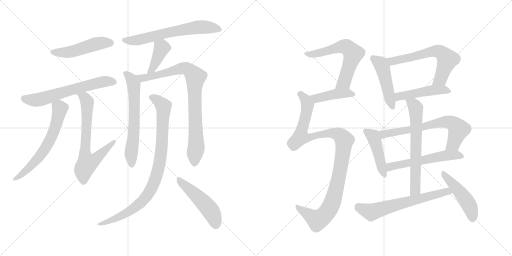
t = 0.00 s
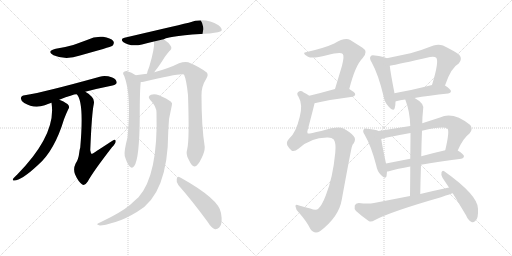
t = 3.30 s
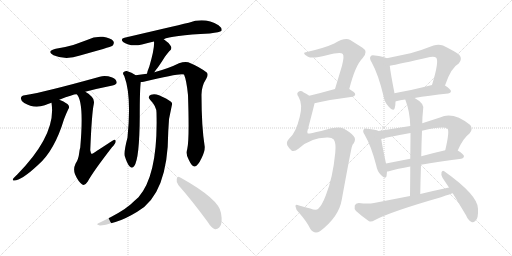
t = 6.60 s
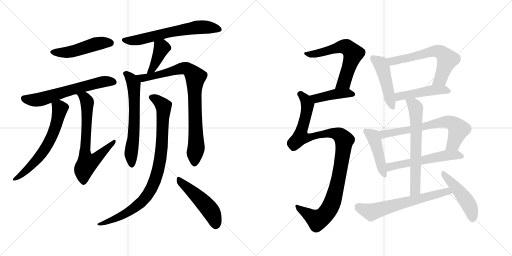
t = 9.90 s
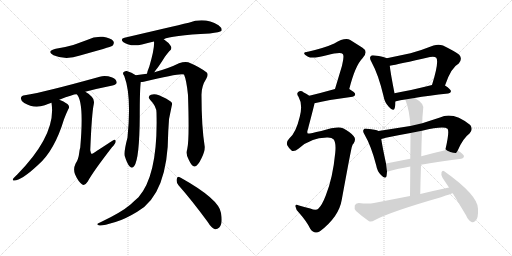
t = 13.20 s
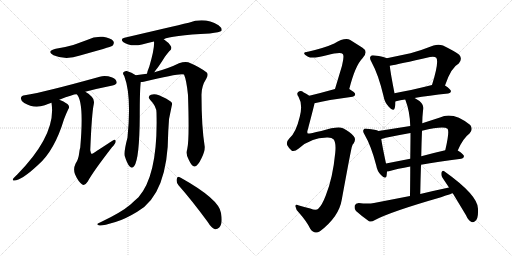
t = 16.50 s

The animated SVG that drew these frames (rendered in a browser with its animation timeline set to each time). Animation: 22 CSS @keyframes rules; one cycle of 16.50 s.

<svg version="1.1" viewBox="0 0 2048 1024" xmlns="http://www.w3.org/2000/svg">
  <g stroke="lightgray" stroke-dasharray="1,1" stroke-width="1" transform="scale(4, 4)">
    <line x1="0" y1="0" x2="256" y2="256"></line>
    <line x1="256" y1="0" x2="0" y2="256"></line>
    <line x1="128" y1="0" x2="128" y2="256"></line>
    <line x1="0" y1="128" x2="256" y2="128"></line>
    <line x1="256" y1="0" x2="512" y2="256"></line>
    <line x1="512" y1="0" x2="256" y2="256"></line>
    <line x1="384" y1="0" x2="384" y2="256"></line>
    <line x1="256" y1="128" x2="512" y2="128"></line>
  </g>
<g transform="scale(1, -1) translate(0, -850)">
   <style type="text/css">
    @keyframes keyframes0 {
      from {
       stroke: black;
       stroke-dashoffset: 489;
       stroke-width: 128;
       }
       61% {
       animation-timing-function: step-end;
       stroke: black;
       stroke-dashoffset: 0;
       stroke-width: 128;
       }
       to {
       stroke: black;
       stroke-width: 1024;
       }
       }
       #make-me-a-hanzi-animation-0 {
         animation: keyframes0 0.647949s both;
         animation-delay: 0.000000s;
         animation-timing-function: linear;
       }
    @keyframes keyframes1 {
      from {
       stroke: black;
       stroke-dashoffset: 627;
       stroke-width: 128;
       }
       67% {
       animation-timing-function: step-end;
       stroke: black;
       stroke-dashoffset: 0;
       stroke-width: 128;
       }
       to {
       stroke: black;
       stroke-width: 1024;
       }
       }
       #make-me-a-hanzi-animation-1 {
         animation: keyframes1 0.760254s both;
         animation-delay: 0.647949s;
         animation-timing-function: linear;
       }
    @keyframes keyframes2 {
      from {
       stroke: black;
       stroke-dashoffset: 634;
       stroke-width: 128;
       }
       67% {
       animation-timing-function: step-end;
       stroke: black;
       stroke-dashoffset: 0;
       stroke-width: 128;
       }
       to {
       stroke: black;
       stroke-width: 1024;
       }
       }
       #make-me-a-hanzi-animation-2 {
         animation: keyframes2 0.765951s both;
         animation-delay: 1.408203s;
         animation-timing-function: linear;
       }
    @keyframes keyframes3 {
      from {
       stroke: black;
       stroke-dashoffset: 689;
       stroke-width: 128;
       }
       69% {
       animation-timing-function: step-end;
       stroke: black;
       stroke-dashoffset: 0;
       stroke-width: 128;
       }
       to {
       stroke: black;
       stroke-width: 1024;
       }
       }
       #make-me-a-hanzi-animation-3 {
         animation: keyframes3 0.810710s both;
         animation-delay: 2.174154s;
         animation-timing-function: linear;
       }
    @keyframes keyframes4 {
      from {
       stroke: black;
       stroke-dashoffset: 647;
       stroke-width: 128;
       }
       68% {
       animation-timing-function: step-end;
       stroke: black;
       stroke-dashoffset: 0;
       stroke-width: 128;
       }
       to {
       stroke: black;
       stroke-width: 1024;
       }
       }
       #make-me-a-hanzi-animation-4 {
         animation: keyframes4 0.776530s both;
         animation-delay: 2.984863s;
         animation-timing-function: linear;
       }
    @keyframes keyframes5 {
      from {
       stroke: black;
       stroke-dashoffset: 401;
       stroke-width: 128;
       }
       57% {
       animation-timing-function: step-end;
       stroke: black;
       stroke-dashoffset: 0;
       stroke-width: 128;
       }
       to {
       stroke: black;
       stroke-width: 1024;
       }
       }
       #make-me-a-hanzi-animation-5 {
         animation: keyframes5 0.576335s both;
         animation-delay: 3.761393s;
         animation-timing-function: linear;
       }
    @keyframes keyframes6 {
      from {
       stroke: black;
       stroke-dashoffset: 634;
       stroke-width: 128;
       }
       67% {
       animation-timing-function: step-end;
       stroke: black;
       stroke-dashoffset: 0;
       stroke-width: 128;
       }
       to {
       stroke: black;
       stroke-width: 1024;
       }
       }
       #make-me-a-hanzi-animation-6 {
         animation: keyframes6 0.765951s both;
         animation-delay: 4.337728s;
         animation-timing-function: linear;
       }
    @keyframes keyframes7 {
      from {
       stroke: black;
       stroke-dashoffset: 855;
       stroke-width: 128;
       }
       74% {
       animation-timing-function: step-end;
       stroke: black;
       stroke-dashoffset: 0;
       stroke-width: 128;
       }
       to {
       stroke: black;
       stroke-width: 1024;
       }
       }
       #make-me-a-hanzi-animation-7 {
         animation: keyframes7 0.945801s both;
         animation-delay: 5.103678s;
         animation-timing-function: linear;
       }
    @keyframes keyframes8 {
      from {
       stroke: black;
       stroke-dashoffset: 909;
       stroke-width: 128;
       }
       75% {
       animation-timing-function: step-end;
       stroke: black;
       stroke-dashoffset: 0;
       stroke-width: 128;
       }
       to {
       stroke: black;
       stroke-width: 1024;
       }
       }
       #make-me-a-hanzi-animation-8 {
         animation: keyframes8 0.989746s both;
         animation-delay: 6.049479s;
         animation-timing-function: linear;
       }
    @keyframes keyframes9 {
      from {
       stroke: black;
       stroke-dashoffset: 495;
       stroke-width: 128;
       }
       62% {
       animation-timing-function: step-end;
       stroke: black;
       stroke-dashoffset: 0;
       stroke-width: 128;
       }
       to {
       stroke: black;
       stroke-width: 1024;
       }
       }
       #make-me-a-hanzi-animation-9 {
         animation: keyframes9 0.652832s both;
         animation-delay: 7.039225s;
         animation-timing-function: linear;
       }
    @keyframes keyframes10 {
      from {
       stroke: black;
       stroke-dashoffset: 617;
       stroke-width: 128;
       }
       67% {
       animation-timing-function: step-end;
       stroke: black;
       stroke-dashoffset: 0;
       stroke-width: 128;
       }
       to {
       stroke: black;
       stroke-width: 1024;
       }
       }
       #make-me-a-hanzi-animation-10 {
         animation: keyframes10 0.752116s both;
         animation-delay: 7.692057s;
         animation-timing-function: linear;
       }
    @keyframes keyframes11 {
      from {
       stroke: black;
       stroke-dashoffset: 426;
       stroke-width: 128;
       }
       58% {
       animation-timing-function: step-end;
       stroke: black;
       stroke-dashoffset: 0;
       stroke-width: 128;
       }
       to {
       stroke: black;
       stroke-width: 1024;
       }
       }
       #make-me-a-hanzi-animation-11 {
         animation: keyframes11 0.596680s both;
         animation-delay: 8.444173s;
         animation-timing-function: linear;
       }
    @keyframes keyframes12 {
      from {
       stroke: black;
       stroke-dashoffset: 1069;
       stroke-width: 128;
       }
       78% {
       animation-timing-function: step-end;
       stroke: black;
       stroke-dashoffset: 0;
       stroke-width: 128;
       }
       to {
       stroke: black;
       stroke-width: 1024;
       }
       }
       #make-me-a-hanzi-animation-12 {
         animation: keyframes12 1.119954s both;
         animation-delay: 9.040853s;
         animation-timing-function: linear;
       }
    @keyframes keyframes13 {
      from {
       stroke: black;
       stroke-dashoffset: 471;
       stroke-width: 128;
       }
       61% {
       animation-timing-function: step-end;
       stroke: black;
       stroke-dashoffset: 0;
       stroke-width: 128;
       }
       to {
       stroke: black;
       stroke-width: 1024;
       }
       }
       #make-me-a-hanzi-animation-13 {
         animation: keyframes13 0.633301s both;
         animation-delay: 10.160807s;
         animation-timing-function: linear;
       }
    @keyframes keyframes14 {
      from {
       stroke: black;
       stroke-dashoffset: 621;
       stroke-width: 128;
       }
       67% {
       animation-timing-function: step-end;
       stroke: black;
       stroke-dashoffset: 0;
       stroke-width: 128;
       }
       to {
       stroke: black;
       stroke-width: 1024;
       }
       }
       #make-me-a-hanzi-animation-14 {
         animation: keyframes14 0.755371s both;
         animation-delay: 10.794108s;
         animation-timing-function: linear;
       }
    @keyframes keyframes15 {
      from {
       stroke: black;
       stroke-dashoffset: 472;
       stroke-width: 128;
       }
       61% {
       animation-timing-function: step-end;
       stroke: black;
       stroke-dashoffset: 0;
       stroke-width: 128;
       }
       to {
       stroke: black;
       stroke-width: 1024;
       }
       }
       #make-me-a-hanzi-animation-15 {
         animation: keyframes15 0.634115s both;
         animation-delay: 11.549479s;
         animation-timing-function: linear;
       }
    @keyframes keyframes16 {
      from {
       stroke: black;
       stroke-dashoffset: 451;
       stroke-width: 128;
       }
       59% {
       animation-timing-function: step-end;
       stroke: black;
       stroke-dashoffset: 0;
       stroke-width: 128;
       }
       to {
       stroke: black;
       stroke-width: 1024;
       }
       }
       #make-me-a-hanzi-animation-16 {
         animation: keyframes16 0.617025s both;
         animation-delay: 12.183594s;
         animation-timing-function: linear;
       }
    @keyframes keyframes17 {
      from {
       stroke: black;
       stroke-dashoffset: 678;
       stroke-width: 128;
       }
       69% {
       animation-timing-function: step-end;
       stroke: black;
       stroke-dashoffset: 0;
       stroke-width: 128;
       }
       to {
       stroke: black;
       stroke-width: 1024;
       }
       }
       #make-me-a-hanzi-animation-17 {
         animation: keyframes17 0.801758s both;
         animation-delay: 12.800618s;
         animation-timing-function: linear;
       }
    @keyframes keyframes18 {
      from {
       stroke: black;
       stroke-dashoffset: 563;
       stroke-width: 128;
       }
       65% {
       animation-timing-function: step-end;
       stroke: black;
       stroke-dashoffset: 0;
       stroke-width: 128;
       }
       to {
       stroke: black;
       stroke-width: 1024;
       }
       }
       #make-me-a-hanzi-animation-18 {
         animation: keyframes18 0.708171s both;
         animation-delay: 13.602376s;
         animation-timing-function: linear;
       }
    @keyframes keyframes19 {
      from {
       stroke: black;
       stroke-dashoffset: 652;
       stroke-width: 128;
       }
       68% {
       animation-timing-function: step-end;
       stroke: black;
       stroke-dashoffset: 0;
       stroke-width: 128;
       }
       to {
       stroke: black;
       stroke-width: 1024;
       }
       }
       #make-me-a-hanzi-animation-19 {
         animation: keyframes19 0.780599s both;
         animation-delay: 14.310547s;
         animation-timing-function: linear;
       }
    @keyframes keyframes20 {
      from {
       stroke: black;
       stroke-dashoffset: 644;
       stroke-width: 128;
       }
       68% {
       animation-timing-function: step-end;
       stroke: black;
       stroke-dashoffset: 0;
       stroke-width: 128;
       }
       to {
       stroke: black;
       stroke-width: 1024;
       }
       }
       #make-me-a-hanzi-animation-20 {
         animation: keyframes20 0.774089s both;
         animation-delay: 15.091146s;
         animation-timing-function: linear;
       }
    @keyframes keyframes21 {
      from {
       stroke: black;
       stroke-dashoffset: 473;
       stroke-width: 128;
       }
       61% {
       animation-timing-function: step-end;
       stroke: black;
       stroke-dashoffset: 0;
       stroke-width: 128;
       }
       to {
       stroke: black;
       stroke-width: 1024;
       }
       }
       #make-me-a-hanzi-animation-21 {
         animation: keyframes21 0.634928s both;
         animation-delay: 15.865234s;
         animation-timing-function: linear;
       }
</style>
<path d="M 223 655 Q 184 645 214 629 Q 263 608 320 628 Q 440 661 450 667 Q 459 677 453 686 Q 443 698 412 703 Q 379 706 348 690 Q 321 680 293 670 Q 262 661 223 655 Z" fill="lightgray"></path> 
<path d="M 341 483 Q 390 496 450 508 Q 466 512 467 519 Q 467 532 449 540 Q 421 550 399 543 Q 180 482 99 469 Q 86 468 84 459 Q 81 449 97 438 Q 136 414 179 429 Q 191 435 206 439 L 237 451 Q 298 475 307 473 L 341 483 Z" fill="lightgray"></path> 
<path d="M 206 439 Q 227 313 69 152 Q 62 146 54 137 Q 48 130 54 128 Q 81 124 152 190 Q 218 247 256 373 Q 263 392 273 413 Q 279 420 274 429 Q 268 438 242 449 Q 239 450 237 451 C 209 463 203 466 206 439 Z" fill="lightgray"></path> 
<path d="M 307 473 Q 337 443 321 260 Q 318 250 317 240 Q 314 212 302 195 Q 292 174 300 153 Q 313 123 329 112 Q 339 105 351 124 Q 372 163 448 261 Q 463 277 463 285 Q 463 298 445 284 Q 370 235 367 234 Q 363 237 361 249 Q 367 396 375 433 Q 379 451 367 463 Q 354 478 341 483 C 315 498 291 498 307 473 Z" fill="lightgray"></path> 
<path d="M 655 693 Q 682 708 839 716 Q 881 722 885 726 Q 885 727 886 727 Q 890 737 874 749 Q 819 783 755 759 Q 686 743 498 699 Q 479 695 494 681 Q 521 662 568 672 Q 590 679 616 684 L 655 693 Z" fill="lightgray"></path> 
<path d="M 617 561 Q 623 570 632 581 Q 645 599 659 622 Q 666 632 677 645 Q 690 655 683 666 Q 676 679 655 693 C 630 710 614 714 616 684 Q 619 657 597 583 Q 590 567 588 555 C 582 526 600 536 617 561 Z" fill="lightgray"></path> 
<path d="M 543 549 Q 527 561 507 566 Q 498 567 493 560 Q 490 556 497 546 Q 527 468 510 300 Q 495 243 499 226 Q 508 196 518 185 Q 528 173 537 186 Q 558 216 559 384 Q 559 492 563 522 C 564 535 564 535 543 549 Z" fill="lightgray"></path> 
<path d="M 749 254 Q 742 232 755 211 Q 768 183 778 184 Q 791 185 806 217 Q 819 242 819 262 Q 806 343 806 468 Q 805 504 825 535 Q 835 551 827 560 Q 799 582 753 601 Q 738 605 716 597 Q 674 576 617 561 L 588 555 Q 564 552 543 549 C 513 545 533 518 563 522 Q 569 522 575 523 Q 722 559 736 552 Q 746 530 752 470 Q 758 289 749 254 Z" fill="lightgray"></path> 
<path d="M 626 399 Q 633 150 554 61 Q 539 48 522 32 Q 486 1 404 -38 Q 394 -42 390 -45 Q 386 -49 399 -52 Q 412 -53 462 -38 Q 498 -28 549 3 Q 672 72 673 324 Q 673 376 687 427 Q 691 437 684 443 Q 668 456 636 469 Q 618 476 604 471 Q 588 464 601 450 Q 626 425 626 399 Z" fill="lightgray"></path> 
<path d="M 714 109 Q 768 48 831 -38 Q 844 -60 860 -67 Q 869 -68 877 -60 Q 892 -47 884 -2 Q 877 53 723 139 Q 720 140 719 141 Q 710 147 707 134 Q 704 121 714 109 Z" fill="lightgray"></path> 
<path d="M 1397 494 Q 1421 588 1450 617 Q 1475 644 1450 659 L 1401 690 Q 1380 702 1337 676 Q 1298 658 1227 642 Q 1215 642 1217 635 Q 1218 631 1232 623 Q 1250 614 1307 629 Q 1364 645 1371 634 Q 1378 627 1368 587 L 1340 494 C 1331 465 1389 465 1397 494 Z" fill="lightgray"></path> 
<path d="M 1258 437 Q 1307 450 1410 463 Q 1420 464 1421 473 Q 1421 480 1397 494 C 1379 505 1369 502 1340 494 Q 1283 478 1237 467 C 1208 460 1229 430 1258 437 Z" fill="lightgray"></path> 
<path d="M 1308 300 Q 1327 301 1335 292 Q 1345 277 1341 239 Q 1331 136 1303 68 Q 1288 29 1274 16 Q 1265 6 1241 16 Q 1216 23 1196 28 Q 1180 35 1182 24 Q 1183 11 1197 -2 Q 1227 -36 1241 -65 Q 1257 -89 1280 -75 Q 1356 -17 1367 51 Q 1406 264 1408 264 Q 1409 271 1415 277 Q 1425 295 1415 305 Q 1403 321 1372 337 Q 1351 346 1285 326 Q 1234 314 1231 316 Q 1227 320 1231 331 Q 1258 433 1258 437 C 1262 452 1262 452 1237 467 Q 1227 474 1215 480 Q 1203 490 1194 483 Q 1184 477 1194 463 Q 1212 432 1199 383 Q 1184 319 1157 296 Q 1144 283 1149 269 Q 1156 256 1166 248 Q 1176 241 1195 256 Q 1241 299 1308 300 Z" fill="lightgray"></path> 
<path d="M 1547 617 Q 1535 624 1499 628 Q 1486 631 1483 625 Q 1476 618 1486 602 Q 1514 551 1534 466 Q 1538 441 1555 423 Q 1574 401 1579 418 Q 1582 428 1582 444 L 1578 477 Q 1562 559 1559 587 C 1556 613 1556 613 1547 617 Z" fill="lightgray"></path> 
<path d="M 1780 508 Q 1804 580 1835 596 Q 1851 614 1837 631 Q 1821 644 1772 668 Q 1754 675 1734 668 Q 1686 649 1642 637 L 1547 617 C 1518 611 1530 581 1559 587 Q 1593 593 1720 622 Q 1738 626 1745 619 Q 1757 604 1728 510 C 1719 481 1770 480 1780 508 Z" fill="lightgray"></path> 
<path d="M 1658 458 Q 1713 468 1793 476 Q 1803 477 1804 485 Q 1804 492 1780 508 C 1764 519 1757 517 1728 510 Q 1646 489 1578 477 C 1548 472 1553 435 1582 444 Q 1581 445 1584 445 Q 1600 449 1621 452 L 1658 458 Z" fill="lightgray"></path> 
<path d="M 1514 326 Q 1504 332 1469 335 Q 1457 338 1455 332 Q 1449 326 1458 312 Q 1485 266 1505 188 Q 1509 164 1524 150 Q 1542 131 1546 145 Q 1547 152 1548 164 L 1544 196 Q 1529 266 1525 294 C 1521 323 1521 323 1514 326 Z" fill="lightgray"></path> 
<path d="M 1641 346 L 1514 326 C 1484 321 1496 287 1525 294 Q 1532 295 1543 299 Q 1591 309 1642 318 L 1688 327 Q 1775 348 1790 335 Q 1799 326 1781 249 C 1774 220 1819 221 1831 248 Q 1852 297 1878 316 Q 1894 332 1881 350 Q 1812 405 1760 380 L 1689 357 L 1641 346 Z" fill="lightgray"></path> 
<path d="M 1548 164 Q 1551 164 1556 165 Q 1590 175 1641 184 L 1684 191 Q 1751 204 1845 215 Q 1855 216 1856 225 Q 1856 232 1831 248 C 1817 257 1810 256 1781 249 Q 1729 237 1685 225 L 1641 215 L 1544 196 C 1515 190 1518 159 1548 164 Z" fill="lightgray"></path> 
<path d="M 1621 452 Q 1640 403 1641 346 L 1642 318 Q 1642 279 1641 215 L 1641 184 Q 1641 133 1640 66 C 1640 36 1680 44 1681 74 Q 1682 135 1684 191 L 1685 225 Q 1686 279 1688 327 L 1689 357 Q 1689 381 1692 407 Q 1702 435 1660 457 Q 1659 458 1658 458 C 1632 473 1611 480 1621 452 Z" fill="lightgray"></path> 
<path d="M 1640 66 L 1496 38 Q 1472 34 1435 38 Q 1422 37 1419 28 Q 1416 15 1424 6 Q 1445 -13 1476 -35 Q 1486 -39 1498 -31 Q 1561 3 1764 61 Q 1807 76 1811 77 C 1840 86 1825 106 1796 100 Q 1739 88 1681 74 L 1640 66 Z" fill="lightgray"></path> 
<path d="M 1811 77 L 1864 -11 Q 1873 -32 1886 -38 Q 1893 -41 1901 -34 Q 1914 -25 1912 15 Q 1912 69 1777 165 Q 1770 171 1766 161 Q 1763 149 1770 139 L 1796 100 L 1811 77 Z" fill="lightgray"></path> 
      <clipPath id="make-me-a-hanzi-clip-0">
      <path d="M 223 655 Q 184 645 214 629 Q 263 608 320 628 Q 440 661 450 667 Q 459 677 453 686 Q 443 698 412 703 Q 379 706 348 690 Q 321 680 293 670 Q 262 661 223 655 Z" fill="lightgray"></path>
      </clipPath>
      <path clip-path="url(#make-me-a-hanzi-clip-0)" d="M 215 643 L 278 642 L 385 675 L 443 677 " fill="none" id="make-me-a-hanzi-animation-0" stroke-dasharray="361 722" stroke-linecap="round"></path>

      <clipPath id="make-me-a-hanzi-clip-1">
      <path d="M 341 483 Q 390 496 450 508 Q 466 512 467 519 Q 467 532 449 540 Q 421 550 399 543 Q 180 482 99 469 Q 86 468 84 459 Q 81 449 97 438 Q 136 414 179 429 Q 191 435 206 439 L 237 451 Q 298 475 307 473 L 341 483 Z" fill="lightgray"></path>
      </clipPath>
      <path clip-path="url(#make-me-a-hanzi-clip-1)" d="M 96 456 L 124 450 L 165 453 L 394 520 L 457 522 " fill="none" id="make-me-a-hanzi-animation-1" stroke-dasharray="499 998" stroke-linecap="round"></path>

      <clipPath id="make-me-a-hanzi-clip-2">
      <path d="M 206 439 Q 227 313 69 152 Q 62 146 54 137 Q 48 130 54 128 Q 81 124 152 190 Q 218 247 256 373 Q 263 392 273 413 Q 279 420 274 429 Q 268 438 242 449 Q 239 450 237 451 C 209 463 203 466 206 439 Z" fill="lightgray"></path>
      </clipPath>
      <path clip-path="url(#make-me-a-hanzi-clip-2)" d="M 214 434 L 240 416 L 226 354 L 203 294 L 144 208 L 92 156 L 58 133 " fill="none" id="make-me-a-hanzi-animation-2" stroke-dasharray="506 1012" stroke-linecap="round"></path>

      <clipPath id="make-me-a-hanzi-clip-3">
      <path d="M 307 473 Q 337 443 321 260 Q 318 250 317 240 Q 314 212 302 195 Q 292 174 300 153 Q 313 123 329 112 Q 339 105 351 124 Q 372 163 448 261 Q 463 277 463 285 Q 463 298 445 284 Q 370 235 367 234 Q 363 237 361 249 Q 367 396 375 433 Q 379 451 367 463 Q 354 478 341 483 C 315 498 291 498 307 473 Z" fill="lightgray"></path>
      </clipPath>
      <path clip-path="url(#make-me-a-hanzi-clip-3)" d="M 313 474 L 339 460 L 349 441 L 340 227 L 349 197 L 381 213 L 454 283 " fill="none" id="make-me-a-hanzi-animation-3" stroke-dasharray="561 1122" stroke-linecap="round"></path>

      <clipPath id="make-me-a-hanzi-clip-4">
      <path d="M 655 693 Q 682 708 839 716 Q 881 722 885 726 Q 885 727 886 727 Q 890 737 874 749 Q 819 783 755 759 Q 686 743 498 699 Q 479 695 494 681 Q 521 662 568 672 Q 590 679 616 684 L 655 693 Z" fill="lightgray"></path>
      </clipPath>
      <path clip-path="url(#make-me-a-hanzi-clip-4)" d="M 496 690 L 541 688 L 675 721 L 784 740 L 832 741 L 880 732 " fill="none" id="make-me-a-hanzi-animation-4" stroke-dasharray="519 1038" stroke-linecap="round"></path>

      <clipPath id="make-me-a-hanzi-clip-5">
      <path d="M 617 561 Q 623 570 632 581 Q 645 599 659 622 Q 666 632 677 645 Q 690 655 683 666 Q 676 679 655 693 C 630 710 614 714 616 684 Q 619 657 597 583 Q 590 567 588 555 C 582 526 600 536 617 561 Z" fill="lightgray"></path>
      </clipPath>
      <path clip-path="url(#make-me-a-hanzi-clip-5)" d="M 624 680 L 647 658 L 609 574 L 594 560 " fill="none" id="make-me-a-hanzi-animation-5" stroke-dasharray="273 546" stroke-linecap="round"></path>

      <clipPath id="make-me-a-hanzi-clip-6">
      <path d="M 543 549 Q 527 561 507 566 Q 498 567 493 560 Q 490 556 497 546 Q 527 468 510 300 Q 495 243 499 226 Q 508 196 518 185 Q 528 173 537 186 Q 558 216 559 384 Q 559 492 563 522 C 564 535 564 535 543 549 Z" fill="lightgray"></path>
      </clipPath>
      <path clip-path="url(#make-me-a-hanzi-clip-6)" d="M 503 555 L 525 534 L 535 512 L 539 372 L 524 233 L 527 190 " fill="none" id="make-me-a-hanzi-animation-6" stroke-dasharray="506 1012" stroke-linecap="round"></path>

      <clipPath id="make-me-a-hanzi-clip-7">
      <path d="M 749 254 Q 742 232 755 211 Q 768 183 778 184 Q 791 185 806 217 Q 819 242 819 262 Q 806 343 806 468 Q 805 504 825 535 Q 835 551 827 560 Q 799 582 753 601 Q 738 605 716 597 Q 674 576 617 561 L 588 555 Q 564 552 543 549 C 513 545 533 518 563 522 Q 569 522 575 523 Q 722 559 736 552 Q 746 530 752 470 Q 758 289 749 254 Z" fill="lightgray"></path>
      </clipPath>
      <path clip-path="url(#make-me-a-hanzi-clip-7)" d="M 551 548 L 570 538 L 585 538 L 744 577 L 782 542 L 778 434 L 785 258 L 778 195 " fill="none" id="make-me-a-hanzi-animation-7" stroke-dasharray="727 1454" stroke-linecap="round"></path>

      <clipPath id="make-me-a-hanzi-clip-8">
      <path d="M 626 399 Q 633 150 554 61 Q 539 48 522 32 Q 486 1 404 -38 Q 394 -42 390 -45 Q 386 -49 399 -52 Q 412 -53 462 -38 Q 498 -28 549 3 Q 672 72 673 324 Q 673 376 687 427 Q 691 437 684 443 Q 668 456 636 469 Q 618 476 604 471 Q 588 464 601 450 Q 626 425 626 399 Z" fill="lightgray"></path>
      </clipPath>
      <path clip-path="url(#make-me-a-hanzi-clip-8)" d="M 606 460 L 625 452 L 654 425 L 644 231 L 616 119 L 578 54 L 553 31 L 463 -24 L 398 -44 " fill="none" id="make-me-a-hanzi-animation-8" stroke-dasharray="781 1562" stroke-linecap="round"></path>

      <clipPath id="make-me-a-hanzi-clip-9">
      <path d="M 714 109 Q 768 48 831 -38 Q 844 -60 860 -67 Q 869 -68 877 -60 Q 892 -47 884 -2 Q 877 53 723 139 Q 720 140 719 141 Q 710 147 707 134 Q 704 121 714 109 Z" fill="lightgray"></path>
      </clipPath>
      <path clip-path="url(#make-me-a-hanzi-clip-9)" d="M 717 131 L 837 14 L 855 -16 L 862 -52 " fill="none" id="make-me-a-hanzi-animation-9" stroke-dasharray="367 734" stroke-linecap="round"></path>

      <clipPath id="make-me-a-hanzi-clip-10">
      <path d="M 1397 494 Q 1421 588 1450 617 Q 1475 644 1450 659 L 1401 690 Q 1380 702 1337 676 Q 1298 658 1227 642 Q 1215 642 1217 635 Q 1218 631 1232 623 Q 1250 614 1307 629 Q 1364 645 1371 634 Q 1378 627 1368 587 L 1340 494 C 1331 465 1389 465 1397 494 Z" fill="lightgray"></path>
      </clipPath>
      <path clip-path="url(#make-me-a-hanzi-clip-10)" d="M 1224 636 L 1259 634 L 1370 664 L 1386 662 L 1401 650 L 1413 635 L 1380 531 L 1375 520 L 1347 499 " fill="none" id="make-me-a-hanzi-animation-10" stroke-dasharray="489 978" stroke-linecap="round"></path>

      <clipPath id="make-me-a-hanzi-clip-11">
      <path d="M 1258 437 Q 1307 450 1410 463 Q 1420 464 1421 473 Q 1421 480 1397 494 C 1379 505 1369 502 1340 494 Q 1283 478 1237 467 C 1208 460 1229 430 1258 437 Z" fill="lightgray"></path>
      </clipPath>
      <path clip-path="url(#make-me-a-hanzi-clip-11)" d="M 1245 465 L 1270 457 L 1347 475 L 1390 478 L 1411 473 " fill="none" id="make-me-a-hanzi-animation-11" stroke-dasharray="298 596" stroke-linecap="round"></path>

      <clipPath id="make-me-a-hanzi-clip-12">
      <path d="M 1308 300 Q 1327 301 1335 292 Q 1345 277 1341 239 Q 1331 136 1303 68 Q 1288 29 1274 16 Q 1265 6 1241 16 Q 1216 23 1196 28 Q 1180 35 1182 24 Q 1183 11 1197 -2 Q 1227 -36 1241 -65 Q 1257 -89 1280 -75 Q 1356 -17 1367 51 Q 1406 264 1408 264 Q 1409 271 1415 277 Q 1425 295 1415 305 Q 1403 321 1372 337 Q 1351 346 1285 326 Q 1234 314 1231 316 Q 1227 320 1231 331 Q 1258 433 1258 437 C 1262 452 1262 452 1237 467 Q 1227 474 1215 480 Q 1203 490 1194 483 Q 1184 477 1194 463 Q 1212 432 1199 383 Q 1184 319 1157 296 Q 1144 283 1149 269 Q 1156 256 1166 248 Q 1176 241 1195 256 Q 1241 299 1308 300 Z" fill="lightgray"></path>
      </clipPath>
      <path clip-path="url(#make-me-a-hanzi-clip-12)" d="M 1201 473 L 1223 450 L 1230 427 L 1202 302 L 1233 299 L 1276 313 L 1335 317 L 1360 309 L 1378 288 L 1347 99 L 1325 31 L 1307 0 L 1269 -30 L 1191 20 " fill="none" id="make-me-a-hanzi-animation-12" stroke-dasharray="941 1882" stroke-linecap="round"></path>

      <clipPath id="make-me-a-hanzi-clip-13">
      <path d="M 1547 617 Q 1535 624 1499 628 Q 1486 631 1483 625 Q 1476 618 1486 602 Q 1514 551 1534 466 Q 1538 441 1555 423 Q 1574 401 1579 418 Q 1582 428 1582 444 L 1578 477 Q 1562 559 1559 587 C 1556 613 1556 613 1547 617 Z" fill="lightgray"></path>
      </clipPath>
      <path clip-path="url(#make-me-a-hanzi-clip-13)" d="M 1492 617 L 1519 598 L 1530 579 L 1567 423 " fill="none" id="make-me-a-hanzi-animation-13" stroke-dasharray="343 686" stroke-linecap="round"></path>

      <clipPath id="make-me-a-hanzi-clip-14">
      <path d="M 1780 508 Q 1804 580 1835 596 Q 1851 614 1837 631 Q 1821 644 1772 668 Q 1754 675 1734 668 Q 1686 649 1642 637 L 1547 617 C 1518 611 1530 581 1559 587 Q 1593 593 1720 622 Q 1738 626 1745 619 Q 1757 604 1728 510 C 1719 481 1770 480 1780 508 Z" fill="lightgray"></path>
      </clipPath>
      <path clip-path="url(#make-me-a-hanzi-clip-14)" d="M 1555 614 L 1576 606 L 1735 646 L 1759 643 L 1789 612 L 1761 534 L 1735 522 " fill="none" id="make-me-a-hanzi-animation-14" stroke-dasharray="493 986" stroke-linecap="round"></path>

      <clipPath id="make-me-a-hanzi-clip-15">
      <path d="M 1658 458 Q 1713 468 1793 476 Q 1803 477 1804 485 Q 1804 492 1780 508 C 1764 519 1757 517 1728 510 Q 1646 489 1578 477 C 1548 472 1553 435 1582 444 Q 1581 445 1584 445 Q 1600 449 1621 452 L 1658 458 Z" fill="lightgray"></path>
      </clipPath>
      <path clip-path="url(#make-me-a-hanzi-clip-15)" d="M 1588 452 L 1602 466 L 1725 489 L 1773 492 L 1795 484 " fill="none" id="make-me-a-hanzi-animation-15" stroke-dasharray="344 688" stroke-linecap="round"></path>

      <clipPath id="make-me-a-hanzi-clip-16">
      <path d="M 1514 326 Q 1504 332 1469 335 Q 1457 338 1455 332 Q 1449 326 1458 312 Q 1485 266 1505 188 Q 1509 164 1524 150 Q 1542 131 1546 145 Q 1547 152 1548 164 L 1544 196 Q 1529 266 1525 294 C 1521 323 1521 323 1514 326 Z" fill="lightgray"></path>
      </clipPath>
      <path clip-path="url(#make-me-a-hanzi-clip-16)" d="M 1464 325 L 1494 301 L 1536 150 " fill="none" id="make-me-a-hanzi-animation-16" stroke-dasharray="323 646" stroke-linecap="round"></path>

      <clipPath id="make-me-a-hanzi-clip-17">
      <path d="M 1641 346 L 1514 326 C 1484 321 1496 287 1525 294 Q 1532 295 1543 299 Q 1591 309 1642 318 L 1688 327 Q 1775 348 1790 335 Q 1799 326 1781 249 C 1774 220 1819 221 1831 248 Q 1852 297 1878 316 Q 1894 332 1881 350 Q 1812 405 1760 380 L 1689 357 L 1641 346 Z" fill="lightgray"></path>
      </clipPath>
      <path clip-path="url(#make-me-a-hanzi-clip-17)" d="M 1522 323 L 1532 314 L 1561 317 L 1697 342 L 1759 360 L 1794 362 L 1815 354 L 1833 329 L 1813 274 L 1787 260 " fill="none" id="make-me-a-hanzi-animation-17" stroke-dasharray="550 1100" stroke-linecap="round"></path>

      <clipPath id="make-me-a-hanzi-clip-18">
      <path d="M 1548 164 Q 1551 164 1556 165 Q 1590 175 1641 184 L 1684 191 Q 1751 204 1845 215 Q 1855 216 1856 225 Q 1856 232 1831 248 C 1817 257 1810 256 1781 249 Q 1729 237 1685 225 L 1641 215 L 1544 196 C 1515 190 1518 159 1548 164 Z" fill="lightgray"></path>
      </clipPath>
      <path clip-path="url(#make-me-a-hanzi-clip-18)" d="M 1551 170 L 1568 185 L 1778 228 L 1829 231 L 1847 224 " fill="none" id="make-me-a-hanzi-animation-18" stroke-dasharray="435 870" stroke-linecap="round"></path>

      <clipPath id="make-me-a-hanzi-clip-19">
      <path d="M 1621 452 Q 1640 403 1641 346 L 1642 318 Q 1642 279 1641 215 L 1641 184 Q 1641 133 1640 66 C 1640 36 1680 44 1681 74 Q 1682 135 1684 191 L 1685 225 Q 1686 279 1688 327 L 1689 357 Q 1689 381 1692 407 Q 1702 435 1660 457 Q 1659 458 1658 458 C 1632 473 1611 480 1621 452 Z" fill="lightgray"></path>
      </clipPath>
      <path clip-path="url(#make-me-a-hanzi-clip-19)" d="M 1628 447 L 1656 431 L 1664 403 L 1662 97 L 1645 74 " fill="none" id="make-me-a-hanzi-animation-19" stroke-dasharray="524 1048" stroke-linecap="round"></path>

      <clipPath id="make-me-a-hanzi-clip-20">
      <path d="M 1640 66 L 1496 38 Q 1472 34 1435 38 Q 1422 37 1419 28 Q 1416 15 1424 6 Q 1445 -13 1476 -35 Q 1486 -39 1498 -31 Q 1561 3 1764 61 Q 1807 76 1811 77 C 1840 86 1825 106 1796 100 Q 1739 88 1681 74 L 1640 66 Z" fill="lightgray"></path>
      </clipPath>
      <path clip-path="url(#make-me-a-hanzi-clip-20)" d="M 1434 22 L 1485 2 L 1777 82 L 1807 82 " fill="none" id="make-me-a-hanzi-animation-20" stroke-dasharray="516 1032" stroke-linecap="round"></path>

      <clipPath id="make-me-a-hanzi-clip-21">
      <path d="M 1811 77 L 1864 -11 Q 1873 -32 1886 -38 Q 1893 -41 1901 -34 Q 1914 -25 1912 15 Q 1912 69 1777 165 Q 1770 171 1766 161 Q 1763 149 1770 139 L 1796 100 L 1811 77 Z" fill="lightgray"></path>
      </clipPath>
      <path clip-path="url(#make-me-a-hanzi-clip-21)" d="M 1774 155 L 1870 40 L 1886 6 L 1890 -23 " fill="none" id="make-me-a-hanzi-animation-21" stroke-dasharray="345 690" stroke-linecap="round"></path>

</g>
</svg>
